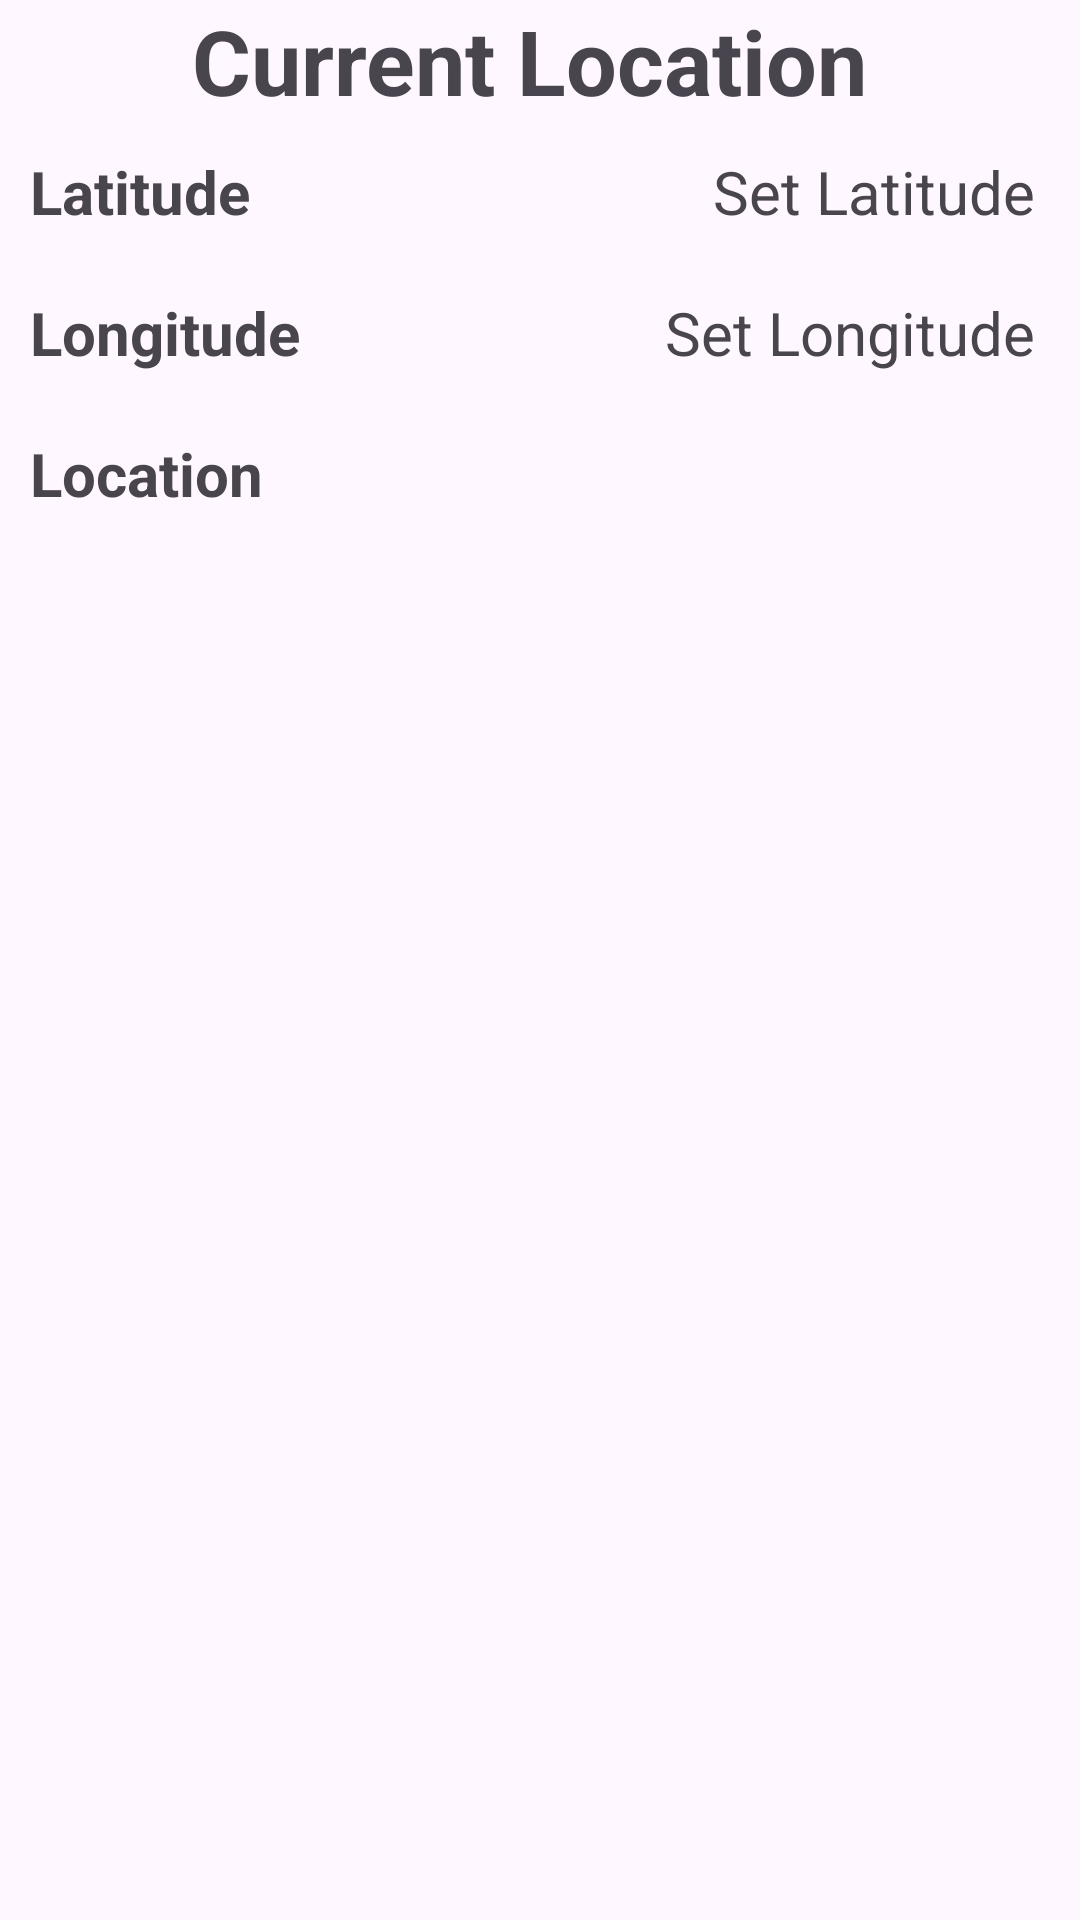

The Android layout XML behind this screen, and the referenced resources:
<!-- AndroidManifest.xml: application theme Theme.IntentTask -->
<!-- res/layout/activity_current_loc.xml -->
<?xml version="1.0" encoding="utf-8"?>
<LinearLayout xmlns:android="http://schemas.android.com/apk/res/android"
    xmlns:app="http://schemas.android.com/apk/res-auto"
    xmlns:tools="http://schemas.android.com/tools"
    android:layout_width="match_parent"
    android:layout_height="match_parent"
    tools:context=".CurrentLocActivity"
    android:orientation="vertical">
    <TextView
        android:layout_width="match_parent"
        android:layout_height="wrap_content"
        android:text="Current Location "
        android:gravity="center"
        android:textStyle="bold"
        android:textSize="30sp"/>

    <LinearLayout
        android:layout_width="match_parent"
        android:layout_height="wrap_content"
        android:layout_margin="10dp"
        android:orientation="horizontal">
        <TextView
            android:layout_width="match_parent"
            android:layout_height="wrap_content"
            android:text="Latitude "
            android:layout_weight="1"
            android:textStyle="bold"
            android:textSize="20sp"/>
        <TextView
            android:layout_width="wrap_content"
            android:layout_height="wrap_content"
            android:text=" Set Latitude "
            android:textSize="20sp"
            android:id="@+id/setLatitude"/>
    </LinearLayout>
    <LinearLayout
        android:layout_width="match_parent"
        android:layout_height="wrap_content"
        android:layout_margin="10dp"
        android:orientation="horizontal">
        <TextView
            android:layout_width="match_parent"
            android:layout_height="wrap_content"
            android:text="Longitude "
            android:textStyle="bold"
            android:layout_weight="1"
            android:textSize="20sp"/>
        <TextView
            android:layout_width="wrap_content"
            android:layout_height="wrap_content"
            android:text=" Set Longitude "
            android:textSize="20sp"
            android:id="@+id/setLongitude"/>
    </LinearLayout>
    <LinearLayout
        android:layout_width="match_parent"
        android:layout_height="wrap_content"
        android:layout_margin="10dp"
        android:orientation="vertical">
        <TextView
            android:layout_width="match_parent"
            android:layout_height="wrap_content"
            android:text="Location "
            android:textStyle="bold"
            android:layout_weight="1"
            android:textSize="20sp"/>
        <ProgressBar
            android:layout_width="match_parent"
            android:layout_height="wrap_content"
            android:id="@+id/progress"
            android:visibility="gone"/>
        <TextView
            android:layout_width="match_parent"
            android:layout_height="wrap_content"
            tools:text=" Set Location "
            android:layout_marginTop="10dp"
            android:textSize="20sp"
            android:id="@+id/setLocation"/>
    </LinearLayout>


</LinearLayout>
<!-- resources referenced by this layout -->
<resources>
  <style name="Theme.IntentTask" parent="Base.Theme.IntentTask" />
  <style name="Base.Theme.IntentTask" parent="Theme.Material3.DayNight">
          
          
      </style>
</resources>
